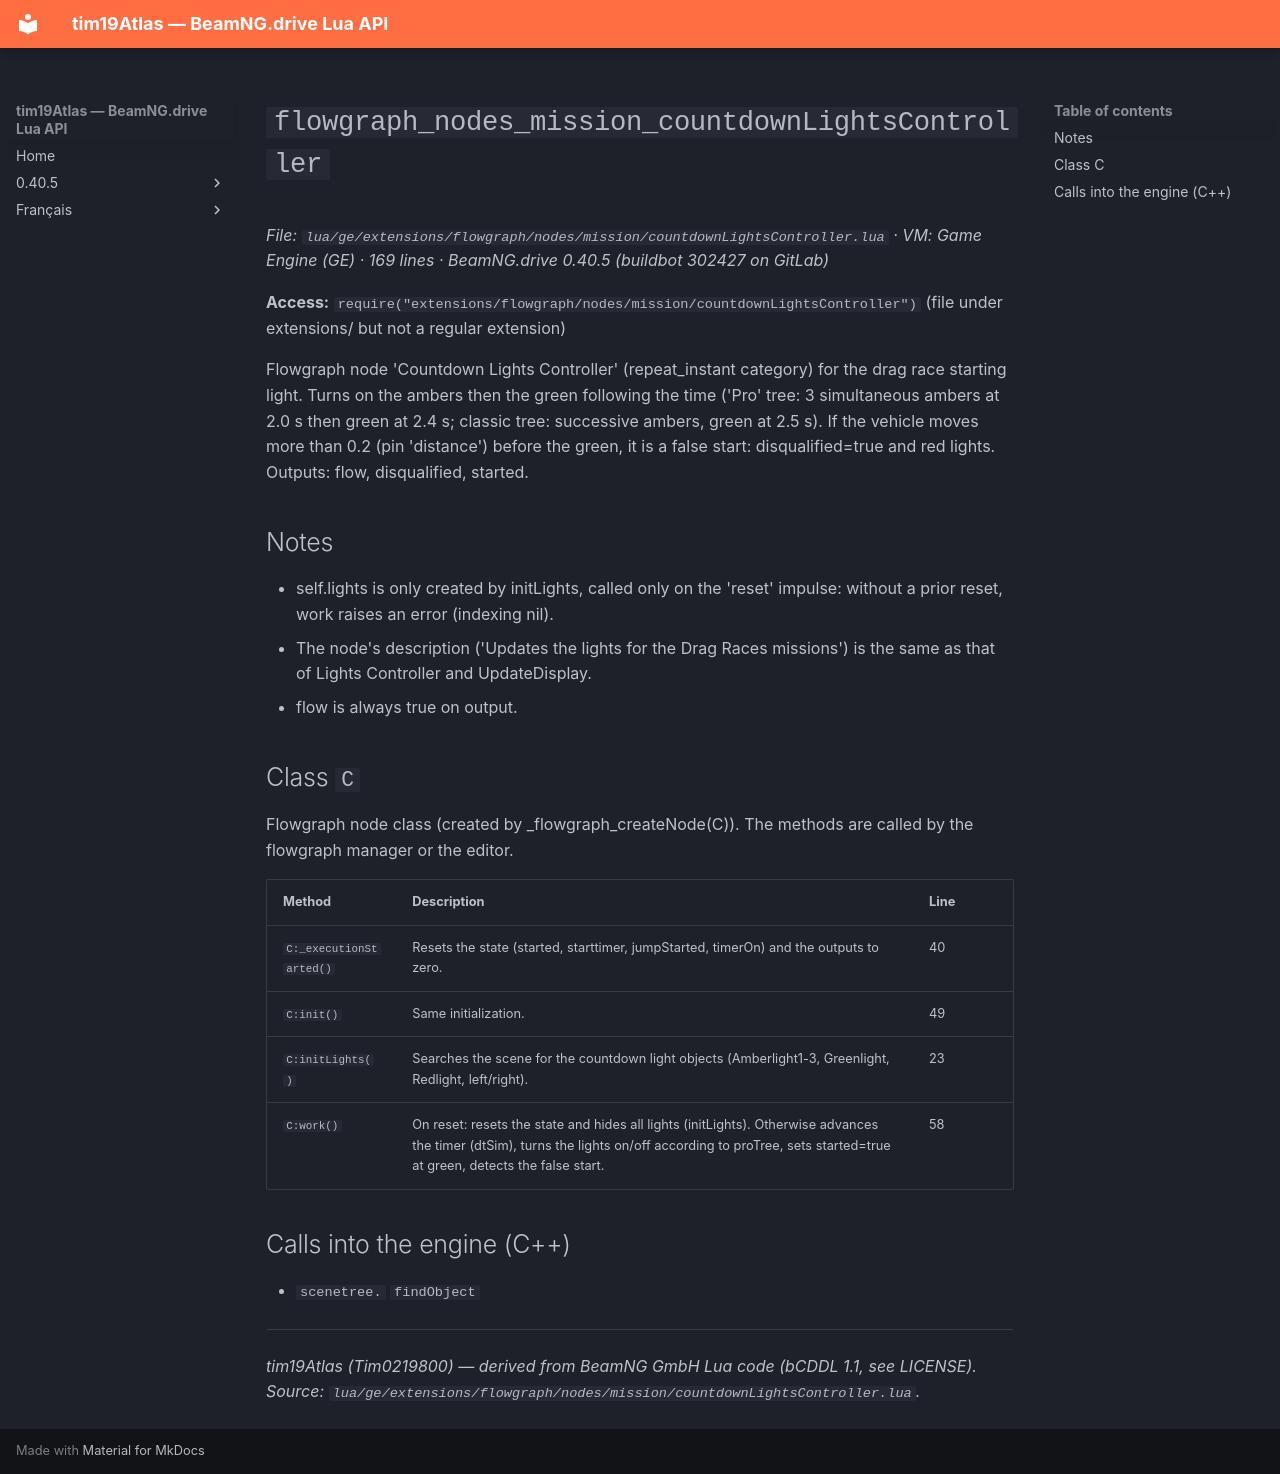

repository: Tim0219800/beamng-lua-atlas · page: 0.40.5/ge/extensions/flowgraph/nodes/mission/countdownLightsController.html · generator: mkdocs

# `flowgraph_nodes_mission_countdownLightsController`

*File: `lua/ge/extensions/flowgraph/nodes/mission/countdownLightsController.lua` · VM: Game Engine (GE) · 169 lines · BeamNG.drive 0.40.5 (buildbot 302427 on GitLab)*

**Access:** `require("extensions/flowgraph/nodes/mission/countdownLightsController")` (file under extensions/ but not a regular extension)

Flowgraph node 'Countdown Lights Controller' (repeat_instant category) for the drag race starting light. Turns on the ambers then the green following the time ('Pro' tree: 3 simultaneous ambers at 2.0 s then green at 2.4 s; classic tree: successive ambers, green at 2.5 s). If the vehicle moves more than 0.2 (pin 'distance') before the green, it is a false start: disqualified=true and red lights. Outputs: flow, disqualified, started.

## Notes

- self.lights is only created by initLights, called only on the 'reset' impulse: without a prior reset, work raises an error (indexing nil).
- The node's description ('Updates the lights for the Drag Races missions') is the same as that of Lights Controller and UpdateDisplay.
- flow is always true on output.

## Class `C`

Flowgraph node class (created by _flowgraph_createNode(C)). The methods are called by the flowgraph manager or the editor.

| Method | Description | Line |
|---|---|---|
| `C:_executionStarted()` | Resets the state (started, starttimer, jumpStarted, timerOn) and the outputs to zero. | 40 |
| `C:init()` | Same initialization. | 49 |
| `C:initLights()` | Searches the scene for the countdown light objects (Amberlight1-3, Greenlight, Redlight, left/right). | 23 |
| `C:work()` | On reset: resets the state and hides all lights (initLights). Otherwise advances the timer (dtSim), turns the lights on/off according to proTree, sets started=true at green, detects the false start. | 58 |

## Calls into the engine (C++)

- `scenetree.` `findObject`

---
*tim19Atlas (Tim0219800) — derived from BeamNG GmbH Lua code (bCDDL 1.1, see LICENSE). Source: `lua/ge/extensions/flowgraph/nodes/mission/countdownLightsController.lua`.*
